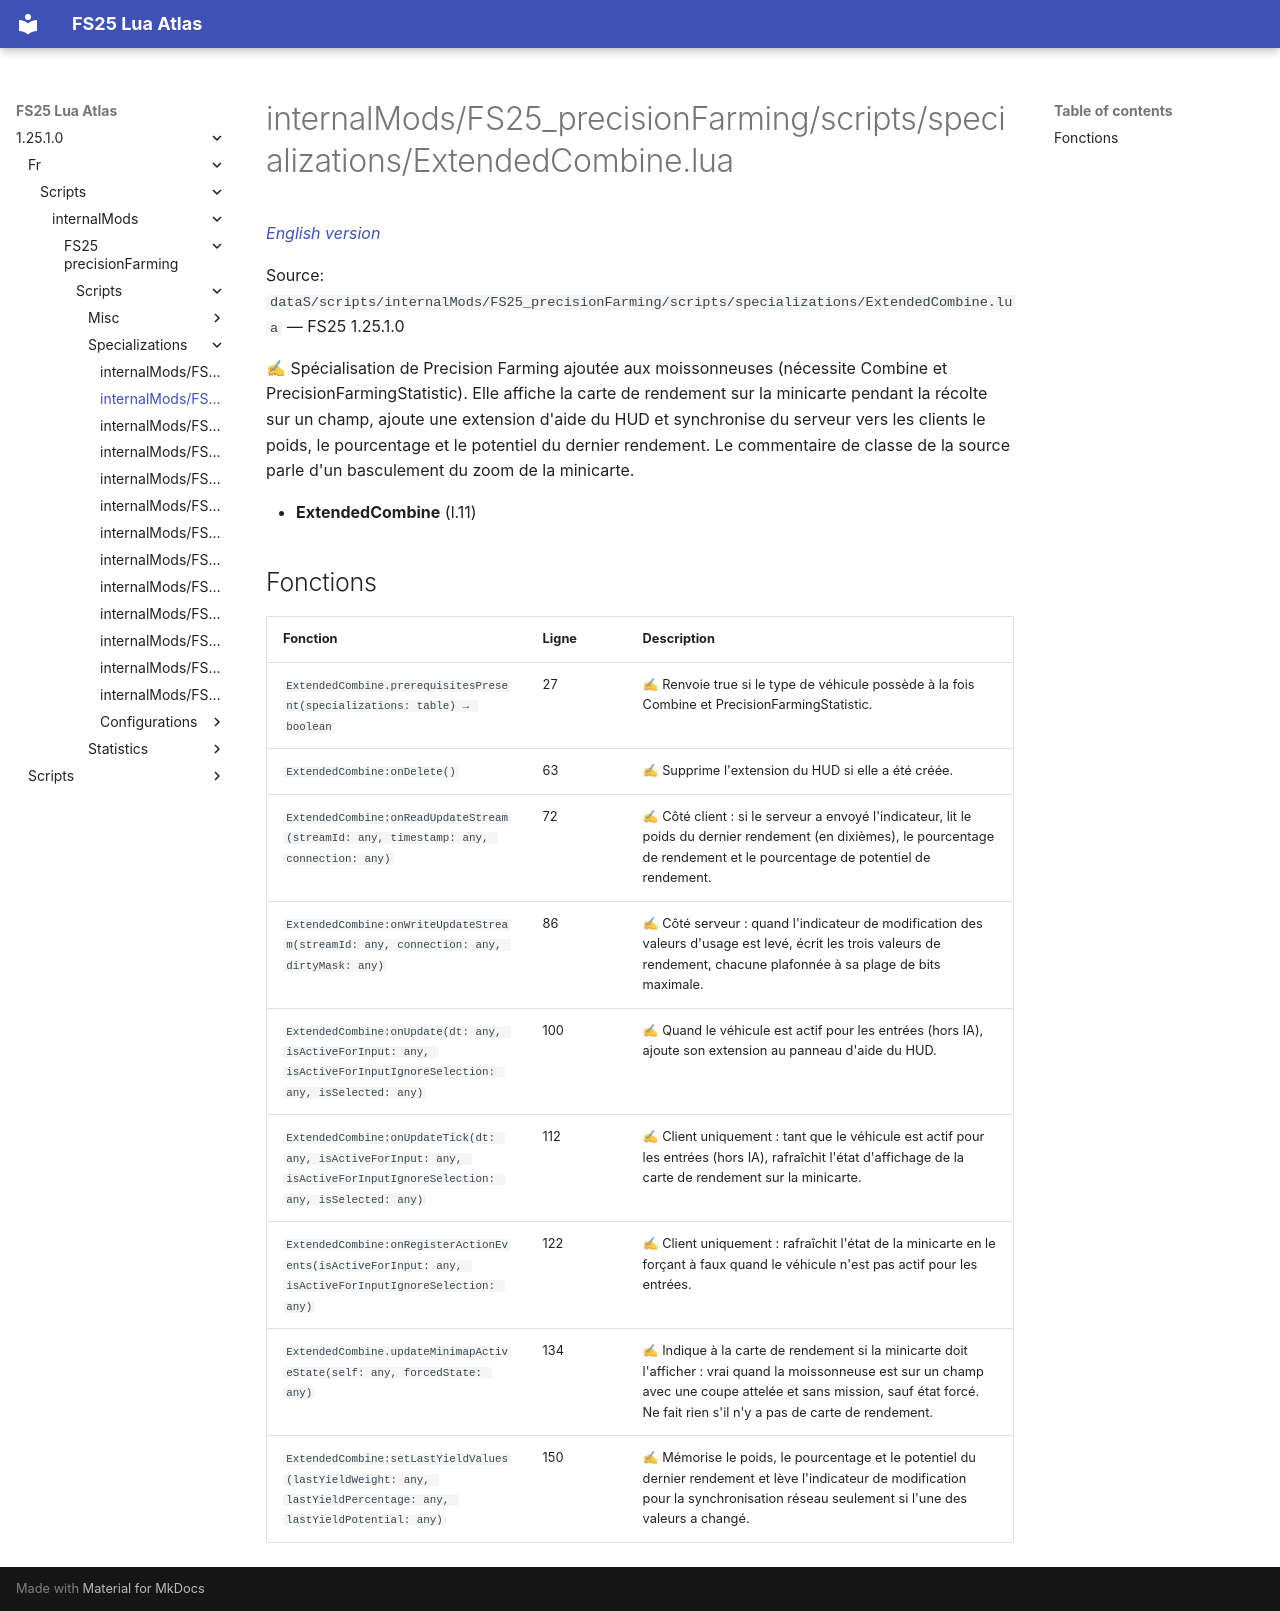

repository: Tim0219800/fs25-lua-atlas · page: 1.25.1.0/fr/scripts/internalMods/FS25_precisionFarming/scripts/specializations/ExtendedCombine.html · generator: mkdocs

# internalMods/FS25_precisionFarming/scripts/specializations/ExtendedCombine.lua

*[English version](../../../../../../scripts/internalMods/FS25_precisionFarming/scripts/specializations/ExtendedCombine.md)*

Source: `dataS/scripts/internalMods/FS25_precisionFarming/scripts/specializations/ExtendedCombine.lua` — FS25 1.25.1.0

✍ Spécialisation de Precision Farming ajoutée aux moissonneuses (nécessite Combine et PrecisionFarmingStatistic). Elle affiche la carte de rendement sur la minicarte pendant la récolte sur un champ, ajoute une extension d'aide du HUD et synchronise du serveur vers les clients le poids, le pourcentage et le potentiel du dernier rendement. Le commentaire de classe de la source parle d'un basculement du zoom de la minicarte.

- **ExtendedCombine** (l.11)

## Fonctions

| Fonction | Ligne | Description |
|---|---|---|
| `ExtendedCombine.prerequisitesPresent(specializations: table) → boolean` | 27 | ✍ Renvoie true si le type de véhicule possède à la fois Combine et PrecisionFarmingStatistic. |
| `ExtendedCombine:onDelete()` | 63 | ✍ Supprime l'extension du HUD si elle a été créée. |
| `ExtendedCombine:onReadUpdateStream(streamId: any, timestamp: any, connection: any)` | 72 | ✍ Côté client : si le serveur a envoyé l'indicateur, lit le poids du dernier rendement (en dixièmes), le pourcentage de rendement et le pourcentage de potentiel de rendement. |
| `ExtendedCombine:onWriteUpdateStream(streamId: any, connection: any, dirtyMask: any)` | 86 | ✍ Côté serveur : quand l'indicateur de modification des valeurs d'usage est levé, écrit les trois valeurs de rendement, chacune plafonnée à sa plage de bits maximale. |
| `ExtendedCombine:onUpdate(dt: any, isActiveForInput: any, isActiveForInputIgnoreSelection: any, isSelected: any)` | 100 | ✍ Quand le véhicule est actif pour les entrées (hors IA), ajoute son extension au panneau d'aide du HUD. |
| `ExtendedCombine:onUpdateTick(dt: any, isActiveForInput: any, isActiveForInputIgnoreSelection: any, isSelected: any)` | 112 | ✍ Client uniquement : tant que le véhicule est actif pour les entrées (hors IA), rafraîchit l'état d'affichage de la carte de rendement sur la minicarte. |
| `ExtendedCombine:onRegisterActionEvents(isActiveForInput: any, isActiveForInputIgnoreSelection: any)` | 122 | ✍ Client uniquement : rafraîchit l'état de la minicarte en le forçant à faux quand le véhicule n'est pas actif pour les entrées. |
| `ExtendedCombine.updateMinimapActiveState(self: any, forcedState: any)` | 134 | ✍ Indique à la carte de rendement si la minicarte doit l'afficher : vrai quand la moissonneuse est sur un champ avec une coupe attelée et sans mission, sauf état forcé. Ne fait rien s'il n'y a pas de carte de rendement. |
| `ExtendedCombine:setLastYieldValues(lastYieldWeight: any, lastYieldPercentage: any, lastYieldPotential: any)` | 150 | ✍ Mémorise le poids, le pourcentage et le potentiel du dernier rendement et lève l'indicateur de modification pour la synchronisation réseau seulement si l'une des valeurs a changé. |
